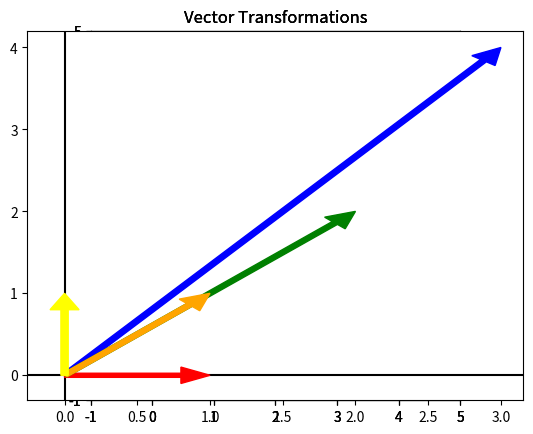

The script that saved this image: (Note: this script raises an exception after producing the figure.)
#!/usr/bin/env python
# coding: utf-8

# ## Notes on numpy

# In[112]:


import numpy as np
import matplotlib.pyplot as plt
from matplotlib.figure import Figure
np.__version__

# In[61]:


A = np.arange(6).reshape(3, 2)

x = np.array([2, 4]).reshape(2, 1)

# In[63]:


x

# In[65]:


A@x

# In[66]:


A.dot(x)

# In[37]:


np.zeros((3, 3))

# In[33]:


x.size

# ## Rotating a matrix

# In[280]:


def rotate(deg, vector):
    """ Rotate vector by a specific amount of degrees
        in the anti-clockwise direction. """
    theta = np.radians(deg)
    c, s = np.cos(theta), np.sin(theta)
    R = np.array(((c, -s), (s, c)))
    
    return R.dot(vector)

# In[288]:


def getCol(arr, stop):
    """ Generator for getting vectors out of matrix. """
    i = 0
    while i < stop:
        yield arr[:,i]
        i +=1

def plotVect(vects, xbounds, ybounds, startx=0, starty=0, 
             title='Vectors', size=(5, 5)):
    """ 
    Plot a vector using matplotlib

    vects (dictionary or list): 
        if dictionary: {description (string), vector (np.array)}
        if list: [np.array(), np.array()]
        
    xbounds (tuple): lower and upper bound for x axis
    ybounds (tuple): lower and upper bound for y axis
    startx, starty (int): base of vectors to draw from
    title (string): Title of the plot
    size (tuple): width, height of plot. 
    """
    ax = plt.axes()
    plt.rcParams["figure.figsize"] = size
    
    colors = ['red', 'blue', 'green', 'orange', 'yellow']
    
    ax.axhline(y=0, color='black', zorder=1)
    ax.axvline(x=0, color='black')
    
    i = 0
 
    if isinstance(vects, dict):
        for descr, vect in vects.items():
            x, y = vect[0], vect[1]
            
            ax.arrow(startx, starty, 
                     x, y, 
                     head_width=0.2, 
                     head_length=0.2, 
                     facecolor=colors[i], 
                     edgecolor=colors[i],
                     length_includes_head=True,
                     zorder = 10+i,
                     width=.05)

            plt.annotate(descr, xy=(x+.2, y+.2))
            i += 1
            
    if isinstance(vects, list):
        for vect in vects:
            x, y = vect[0], vect[1]

            ax.arrow(startx, starty, 
                     x, y, 
                     head_width=0.2, 
                     head_length=0.2, 
                     facecolor=colors[i], 
                     edgecolor=colors[i],
                     length_includes_head=True,
                     zorder = 10+i,
                     width=.05)
            i += 1

    
    
    plt.title(title)
    plt.grid()
    
    plt.xlim(xbounds[0], xbounds[1])
    plt.ylim(ybounds[0], ybounds[1])
    
    plt.gca().set_aspect('equal', adjustable='box')  # Equal scales on axes
    
    return ax

# In[289]:


before = np.array([1, 0])
after = rotate(90, before)

plotVect({'before transformation':before,
          'after transformation':after},
         xbounds=(-1, 5),
         ybounds=(-1, 5),
         title='Vector Transformations');

# In[290]:


plotVect([np.array([1, 2]), np.array([2, 2])],
         xbounds=(-1, 5),
         ybounds=(-1, 5),
         title='Vector Transformations');

# In[284]:


x = np.array([1, 3, 2, 1,
              0, 4, 2, 1]).reshape(2, 4)


plotVect([z for z in getCol(x, x.shape[1])],
         xbounds=(-1, 5),
         ybounds=(-1, 5),
         title='Vector Transformations');

# In[286]:


[rotate(90, z) for z in getCol(x, x.shape[1])]

# In[287]:


plotVect([z for z in getCol(x, x.shape[1])]+
         [rotate(90, z) for z in getCol(x, x.shape[1])],
         xbounds=(-10, 10),
         ybounds=(-10, 10),
         title='Vector Transformations');

# In[ ]:



